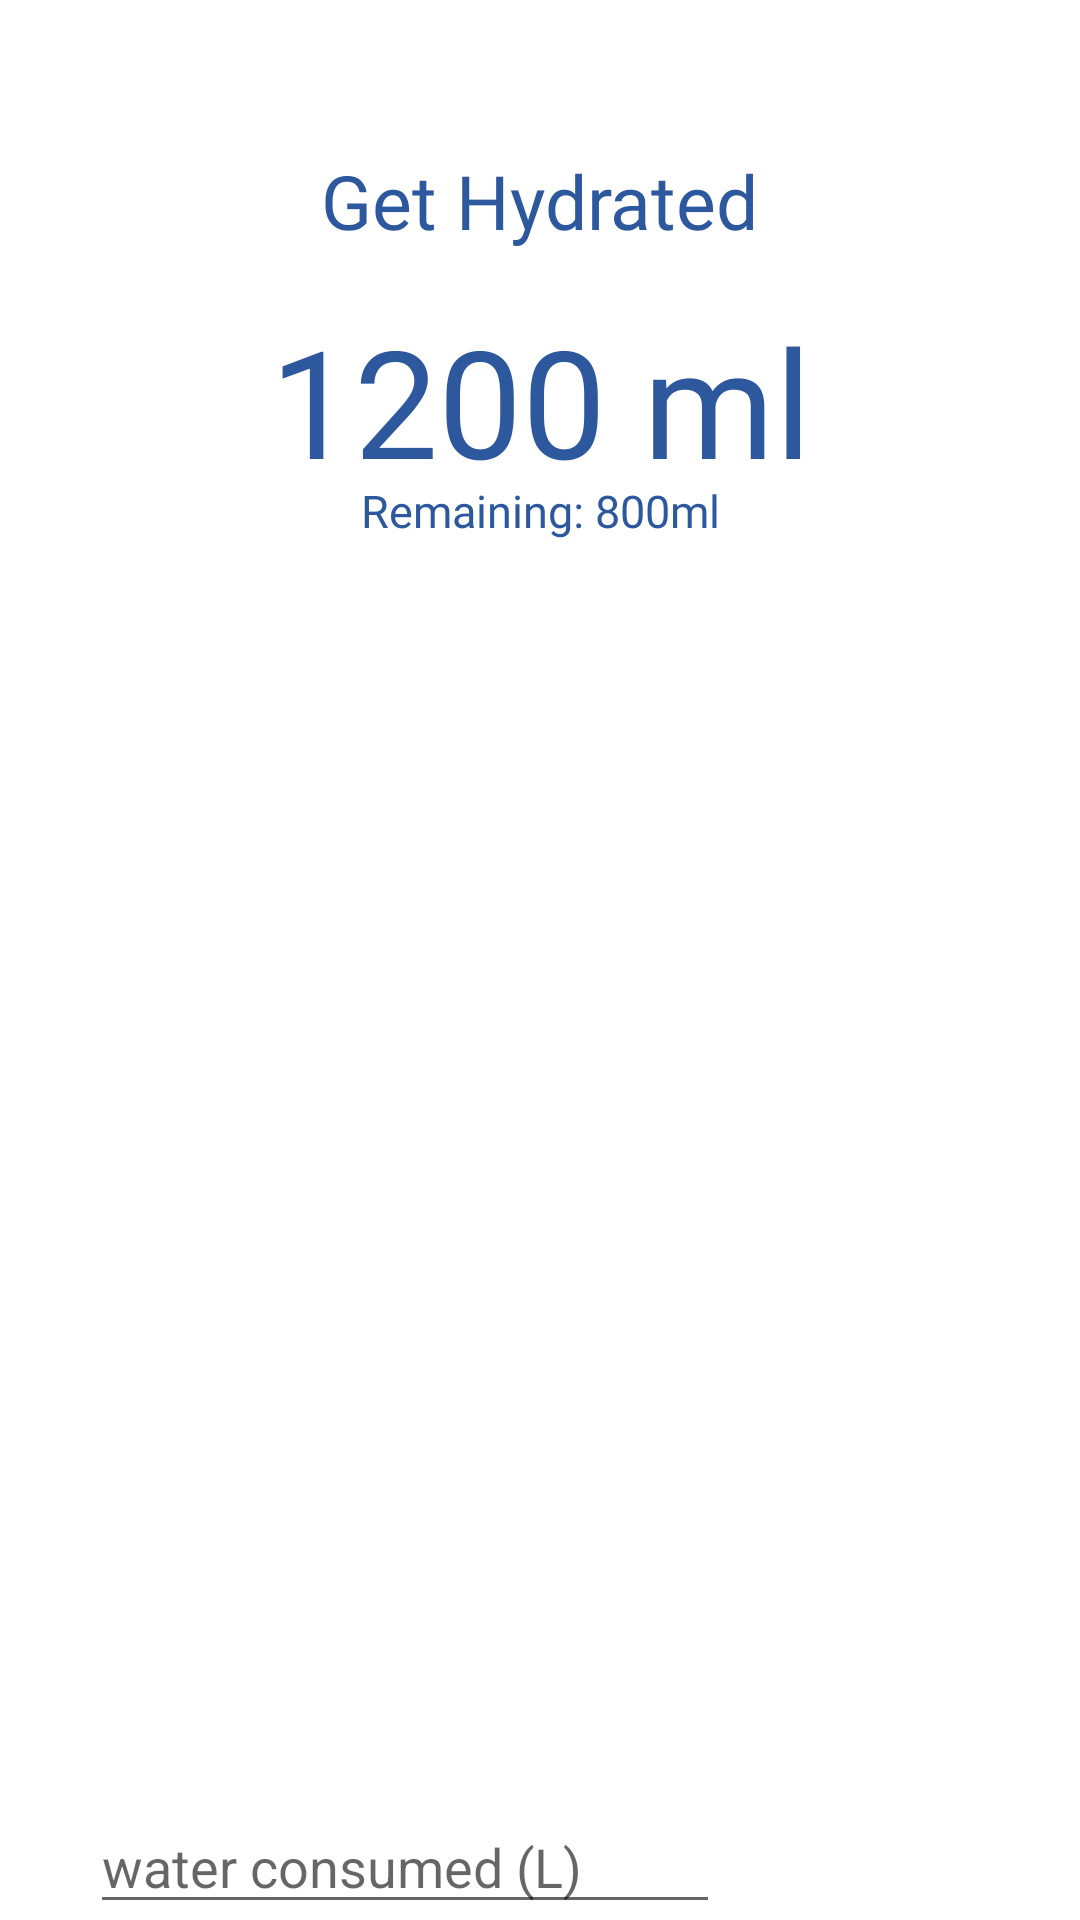

Layout XML and referenced resources for this Android screen:
<!-- AndroidManifest.xml: application theme Theme.IoGrocery -->
<!-- res/layout/fragment_water.xml -->
<?xml version="1.0" encoding="utf-8"?>
<androidx.constraintlayout.widget.ConstraintLayout xmlns:android="http://schemas.android.com/apk/res/android"
    xmlns:app="http://schemas.android.com/apk/res-auto"
    xmlns:tools="http://schemas.android.com/tools"
    android:layout_width="match_parent"
    android:layout_height="match_parent"
    tools:context=".WaterFragment">

    <TextView
        android:id="@+id/objectiveWater"
        android:layout_width="wrap_content"
        android:layout_height="wrap_content"
        android:layout_marginTop="100dp"
        android:fontFamily="@font/ubuntu_bold"
        android:text="1200 ml"
        android:textColor="#2D589D"
        android:textSize="50dp"
        app:layout_constraintEnd_toEndOf="parent"
        app:layout_constraintStart_toStartOf="parent"
        app:layout_constraintTop_toTopOf="parent" />

    <TextView
        android:id="@+id/remainingWater"
        android:layout_width="wrap_content"
        android:layout_height="wrap_content"
        android:layout_marginTop="160dp"
        android:fontFamily="@font/ubuntu_light"
        android:text="Remaining: 800ml"
        android:textColor="#2D589D"
        android:textSize="15dp"
        app:layout_constraintEnd_toEndOf="parent"
        app:layout_constraintStart_toStartOf="parent"
        app:layout_constraintTop_toTopOf="parent" />

    <ScrollView
        android:id="@+id/scrollView3"
        android:layout_width="match_parent"
        android:layout_height="350dp"
        android:layout_marginTop="200dp"
        app:layout_constraintEnd_toEndOf="parent"
        app:layout_constraintStart_toStartOf="parent"
        app:layout_constraintTop_toTopOf="parent">

        <LinearLayout
            android:layout_width="match_parent"
            android:layout_height="wrap_content"
            android:orientation="vertical">

            <androidx.recyclerview.widget.RecyclerView
                android:id="@+id/waterRecycler"
                android:layout_width="match_parent"
                android:layout_height="match_parent"
                tools:listitem="@layout/water_card" />
        </LinearLayout>
    </ScrollView>

    <Button
        android:id="@+id/addWaterBtn"
        android:layout_width="50dp"
        android:layout_height="wrap_content"
        android:layout_marginTop="600dp"
        android:layout_marginEnd="50dp"
        android:background="@drawable/roun_btn"
        android:backgroundTint="@color/white"
        android:drawableLeft="@drawable/ic_add"
        android:drawableTint="#FFFFFF"
        android:elevation="10dp"
        android:paddingLeft="13dp"
        app:layout_constraintEnd_toEndOf="parent"
        app:layout_constraintTop_toTopOf="parent"/>

    <TextView
        android:id="@+id/textView6"
        android:layout_width="wrap_content"
        android:layout_height="wrap_content"
        android:layout_marginStart="177dp"
        android:layout_marginTop="50dp"
        android:layout_marginEnd="177dp"
        android:text="Get Hydrated"
        android:fontFamily="@font/ubuntu_bold"
        android:textSize="25dp"
        android:textColor="#2D589D"
        app:layout_constraintEnd_toEndOf="parent"
        app:layout_constraintStart_toStartOf="parent"
        app:layout_constraintTop_toTopOf="parent" />

    <EditText
        android:id="@+id/waterQtyInput"
        android:layout_width="wrap_content"
        android:layout_height="wrap_content"
        android:layout_marginStart="30dp"
        android:layout_marginTop="50dp"
        android:ems="10"
        android:hint="water consumed (L)"
        app:layout_constraintStart_toStartOf="parent"
        app:layout_constraintTop_toBottomOf="@+id/scrollView3" />


</androidx.constraintlayout.widget.ConstraintLayout>
<!-- res/layout/water_card.xml (included above) -->
<?xml version="1.0" encoding="utf-8"?>
<androidx.constraintlayout.widget.ConstraintLayout xmlns:android="http://schemas.android.com/apk/res/android"
    xmlns:app="http://schemas.android.com/apk/res-auto"
    android:layout_width="match_parent"
    android:layout_height="70dp"
    android:layout_marginBottom="10dp"
    android:background="#C6E2E9">


        <ImageView
            android:id="@+id/waterIllustration"
            android:layout_width="60dp"
            android:layout_height="60dp"
            android:layout_marginLeft="50dp"
            app:layout_constraintBottom_toBottomOf="parent"
            app:layout_constraintStart_toStartOf="parent"
            app:layout_constraintTop_toTopOf="parent"
            app:srcCompat="@drawable/water_vector" />

        <TextView
            android:id="@+id/waterNum"
            android:fontFamily="@font/ubuntu_light"
            android:layout_width="wrap_content"
            android:layout_height="wrap_content"
            android:text="Water Consumed"
            android:textColor="#2D589D"
            app:layout_constraintBottom_toBottomOf="parent"
            app:layout_constraintEnd_toEndOf="parent"
            app:layout_constraintStart_toStartOf="parent"
            app:layout_constraintTop_toTopOf="parent" />
    </androidx.constraintlayout.widget.ConstraintLayout>
<!-- resources referenced by this layout -->
<resources>
  <!-- drawable roun_btn (drawable) -->
  <?xml version="1.0" encoding="utf-8"?>
      <shape xmlns:android="http://schemas.android.com/apk/res/android" android:shape="rectangle">
  
          <corners android:radius="999dp"/>
  
      </shape>
  <!-- drawable water_vector: vector/xml drawable (drawable, 2389 chars, omitted) -->
  <style name="Theme.IoGrocery" parent="Theme.MaterialComponents.Light.NoActionBar">
          
          <item name="colorPrimary">#FFFFFF</item>
          <item name="colorPrimaryVariant">#FFFFFF</item>
          <item name="colorOnPrimary">#2D589D</item>
          
          <item name="colorSecondary">#5798FF</item>
          <item name="colorSecondaryVariant">#2D589D</item>
          <item name="colorOnSecondary">@color/white</item>
          
          <item name="android:statusBarColor" tools:targetApi="l">?attr/colorPrimaryVariant</item>
          
  
          <item name="materialButtonStyle">@style/roundedButton</item>
      </style>
  <style name="roundedButton" parent="Widget.MaterialComponents.Button">
          <item name="backgroundTint">#5798FF</item>
          <item name="android:textColor">#FFFFFF</item>
  
      </style>
  <!-- not gathered from this repository: default colours our renderer supplied (Android Studio template values) -->
  <color name="white">#FFFFFFFF</color>
</resources>
